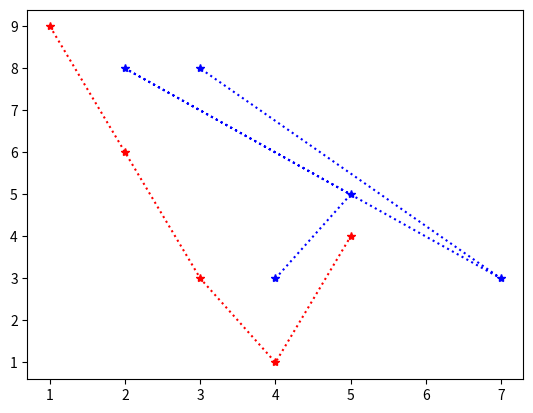

The matplotlib source for this figure:
from matplotlib import pyplot as plt

x = [1, 2, 3, 4, 5]

y = [9, 6, 3, 1, 4]

x1 = [4, 5, 2, 7, 3]

y1 = [3, 5, 8, 3, 8]

plt.plot(x, y, 'r*:')

plt.plot(x1, y1, 'b*:')

plt.show()